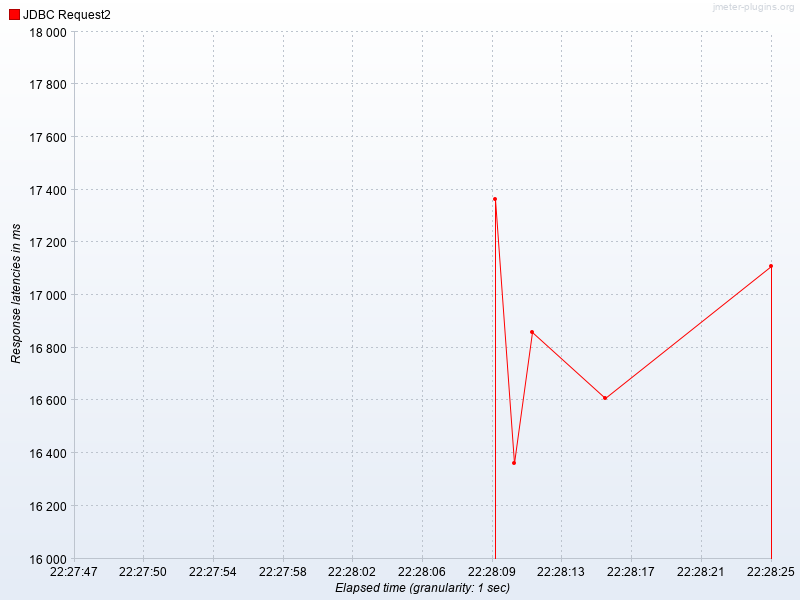

Source data for this figure (header and first rows):
Elapsed time, JDBC Request2
22:28:10.0, 17363
22:28:11.0, 16361
22:28:12.0, 16861
22:28:16.0, 16611
22:28:25.0, 17110
